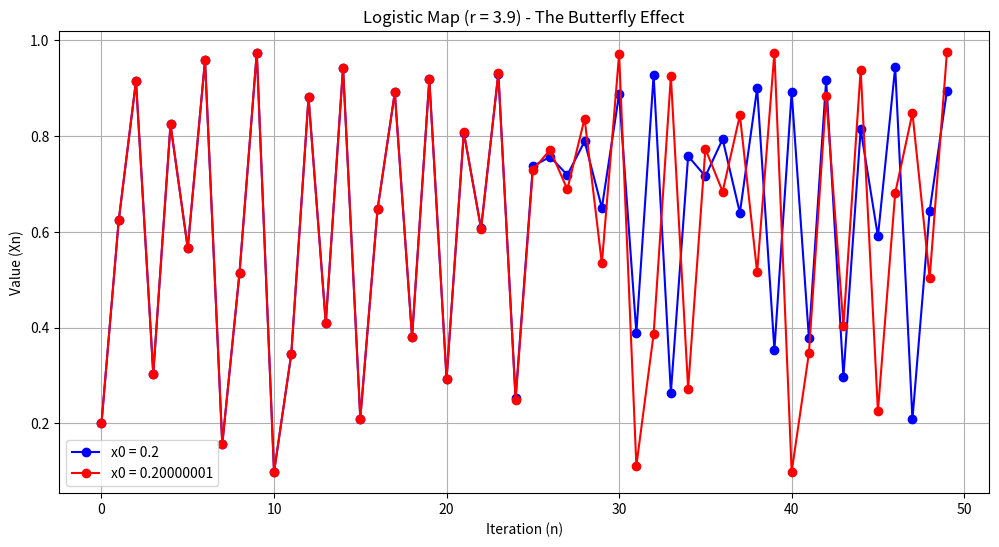

Source code (Python):
import matplotlib.pyplot as plt

def logistic_map(r, x0, n):
    """
    生成逻辑斯谛映射序列。
    r: 控制参数
    x0: 初值
    n: 迭代次数
    """
    x = [x0]
    for _ in range(n - 1):
        x_next = r * x[-1] * (1 - x[-1])
        x.append(x_next)
    return x

# 设置参数
R_CHAOTIC = 3.9  # 一个会导致混沌的 r 值
ITERATIONS = 50   # 迭代次数

# 两个极其接近的初值
x0_1 = 0.2
x0_2 = 0.2 + 1e-8

# 生成序列
sequence_1 = logistic_map(R_CHAOTIC, x0_1, ITERATIONS)
sequence_2 = logistic_map(R_CHAOTIC, x0_2, ITERATIONS)

# 绘制结果
plt.figure(figsize=(12, 6))
plt.plot(sequence_1, 'bo-', label=f'x0 = {x0_1}')
plt.plot(sequence_2, 'ro-', label=f'x0 = {x0_2}')
plt.title(f'Logistic Map (r = {R_CHAOTIC}) - The Butterfly Effect')
plt.xlabel('Iteration (n)')
plt.ylabel('Value (Xn)')
plt.legend()
plt.grid(True)
plt.show()